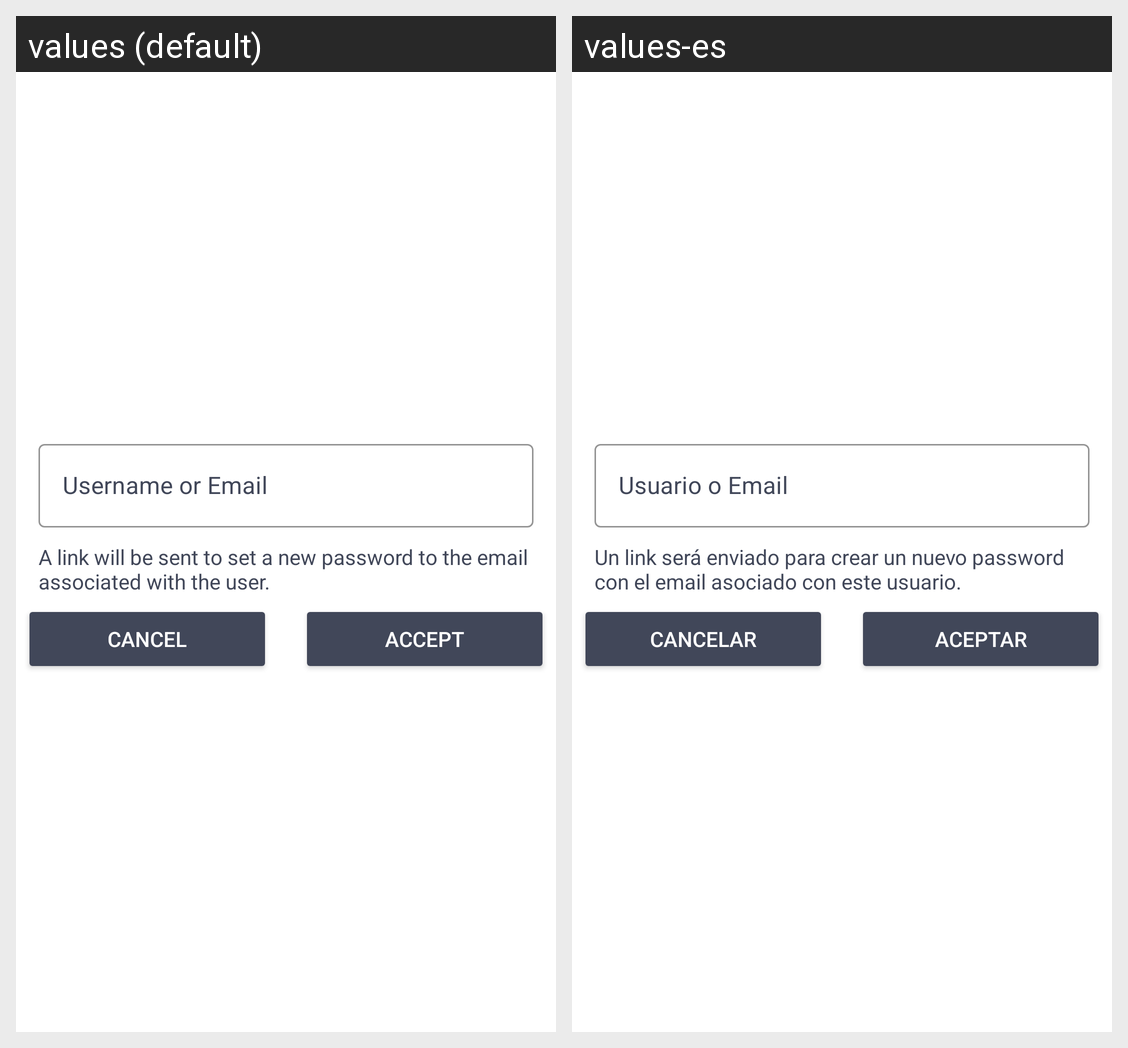

Locale-by-locale string values for the Android screen shown in this grid:
Android screen res/layout/fragment_request_token.xml rendered under 2 locales, left to right: values (default), values-es. Device: Nexus 5 (rendered at 1080×1920; each locale shown at half size, 540×960, under a caption strip naming it); theme AppTheme.
Strings drawn on this screen, with the default value and each locale's value (text and hints the layout hard-codes, and strings that could not be matched under every locale, appear in the picture but are not listed):

link_will_be_sent
  values: A link will be sent to set a new password to the email associated with the user.
  values-es: Un link será enviado para crear un nuevo password con el email asociado con este usuario.

cancel
  values: Cancel
  values-es: Cancelar

accept
  values: Accept
  values-es: Aceptar
